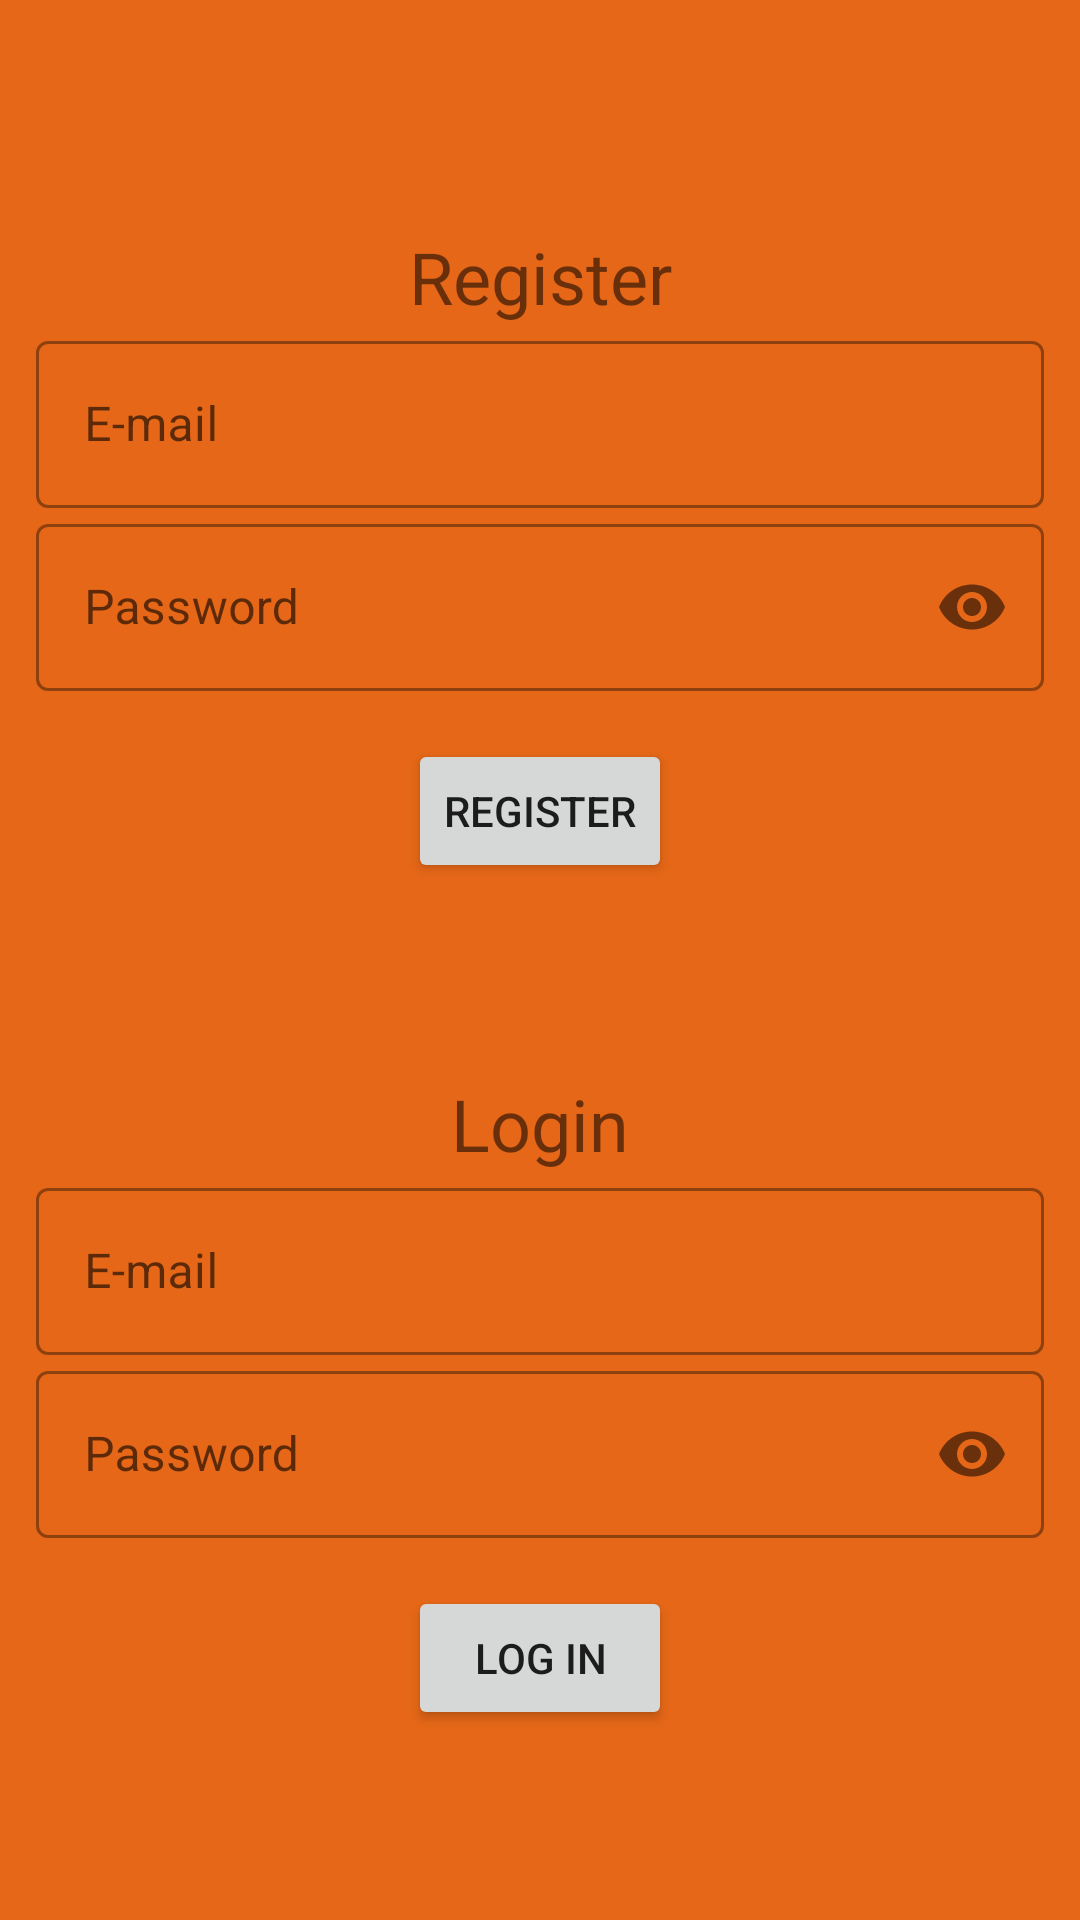

The Android layout XML behind this screen, and the referenced resources:
<!-- AndroidManifest.xml: application theme Theme.AMProjectApp -->
<!-- res/layout/activity_login.xml -->
<?xml version="1.0" encoding="utf-8"?>
<androidx.constraintlayout.widget.ConstraintLayout xmlns:android="http://schemas.android.com/apk/res/android"
    xmlns:app="http://schemas.android.com/apk/res-auto"
    xmlns:tools="http://schemas.android.com/tools"
    android:layout_width="match_parent"
    android:layout_height="match_parent"
    android:background="@color/papaya_orange"
    android:padding="12dp"
    tools:context=".LoginActivity">

    <TextView
        android:id="@+id/tv_register"
        android:layout_width="wrap_content"
        android:layout_height="wrap_content"
        android:layout_marginTop="64dp"
        android:fontFamily="sans-serif"
        android:text="@string/register"
        android:textSize="24sp"
        app:layout_constraintEnd_toEndOf="parent"
        app:layout_constraintStart_toStartOf="parent"
        app:layout_constraintTop_toTopOf="parent" />

    <com.google.android.material.textfield.TextInputLayout
        android:id="@+id/input_register_email"
        style="@style/Widget.MaterialComponents.TextInputLayout.OutlinedBox"
        android:layout_width="match_parent"
        android:layout_height="wrap_content"
        app:layout_constraintTop_toBottomOf="@id/tv_register">

        <com.google.android.material.textfield.TextInputEditText
            android:id="@+id/edit_text_register_email"
            android:layout_width="match_parent"
            android:layout_height="match_parent"
            android:hint="E-mail"
            android:inputType="textEmailAddress"
            android:maxLines="1" />
    </com.google.android.material.textfield.TextInputLayout>

    <com.google.android.material.textfield.TextInputLayout
        android:id="@+id/input_register_password"
        style="@style/Widget.MaterialComponents.TextInputLayout.OutlinedBox"
        android:layout_width="match_parent"
        android:layout_height="wrap_content"
        app:layout_constraintTop_toBottomOf="@id/input_register_email"
        app:passwordToggleEnabled="true">

        <com.google.android.material.textfield.TextInputEditText
            android:id="@+id/edit_text_register_password"
            android:layout_width="match_parent"
            android:layout_height="match_parent"
            android:hint="@string/password"
            android:inputType="textPassword"

            android:maxLines="1" />
    </com.google.android.material.textfield.TextInputLayout>

    <Button
        android:id="@+id/button_register"
        android:layout_width="wrap_content"
        android:layout_height="wrap_content"
        android:layout_marginTop="16dp"
        android:text="@string/register"
        app:layout_constraintEnd_toEndOf="parent"
        app:layout_constraintStart_toStartOf="parent"
        app:layout_constraintTop_toBottomOf="@id/input_register_password" />

    <TextView
        android:id="@+id/tv_login"
        android:layout_width="wrap_content"
        android:layout_height="wrap_content"
        android:layout_marginTop="64dp"
        android:fontFamily="sans-serif"
        android:text="@string/login"
        android:textSize="24sp"
        app:layout_constraintEnd_toEndOf="parent"
        app:layout_constraintStart_toStartOf="parent"
        app:layout_constraintTop_toBottomOf="@id/button_register" />

    <com.google.android.material.textfield.TextInputLayout
        android:id="@+id/input_login_email"

        style="@style/Widget.MaterialComponents.TextInputLayout.OutlinedBox"
        android:layout_width="match_parent"
        android:layout_height="wrap_content"
        app:layout_constraintTop_toBottomOf="@id/tv_login">

        <com.google.android.material.textfield.TextInputEditText
            android:id="@+id/edit_text_login_email"
            android:layout_width="match_parent"
            android:layout_height="match_parent"
            android:hint="E-mail"
            android:inputType="textEmailAddress"
            android:maxLines="1" />
    </com.google.android.material.textfield.TextInputLayout>

    <com.google.android.material.textfield.TextInputLayout
        android:id="@+id/input_login_password"
        style="@style/Widget.MaterialComponents.TextInputLayout.OutlinedBox"
        android:layout_width="match_parent"
        android:layout_height="wrap_content"
        app:layout_constraintTop_toBottomOf="@id/input_login_email"
        app:passwordToggleEnabled="true">

        <com.google.android.material.textfield.TextInputEditText
            android:id="@+id/edit_text_login_password"
            android:layout_width="match_parent"
            android:layout_height="match_parent"
            android:hint="@string/password"
            android:inputType="textPassword"
            android:maxLines="1" />
    </com.google.android.material.textfield.TextInputLayout>

    <Button
        android:id="@+id/button_login"
        android:layout_width="wrap_content"
        android:layout_height="wrap_content"
        android:layout_marginTop="16dp"
        android:text="@string/log_in"
        app:layout_constraintEnd_toEndOf="parent"
        app:layout_constraintStart_toStartOf="parent"
        app:layout_constraintTop_toBottomOf="@id/input_login_password" />


</androidx.constraintlayout.widget.ConstraintLayout>
<!-- resources referenced by this layout -->
<resources>
  <color name="papaya_orange">#E56717</color>
  <string name="log_in">Log in</string>
  <string name="login" translatable="false">Login</string>
  <string name="password">Password</string>
  <string name="register">Register</string>
  <style name="Theme.AMProjectApp" parent="Base.Theme.AMProjectApp" />
  <style name="Base.Theme.AMProjectApp" parent="Theme.MaterialComponents.DayNight.NoActionBar">
          
          
          <item name="android:windowAnimationStyle">@style/CustomActivityAnimation</item>
      </style>
  <style name="CustomActivityAnimation" parent="@android:style/Animation.Activity">
          <item name="android:activityOpenEnterAnimation">@anim/slide_in_right</item>
          <item name="android:activityOpenExitAnimation">@anim/slide_out_left</item>
          <item name="android:activityCloseEnterAnimation">@anim/slide_in_left</item>
          <item name="android:activityCloseExitAnimation">@anim/slide_out_right</item>
      </style>
</resources>
